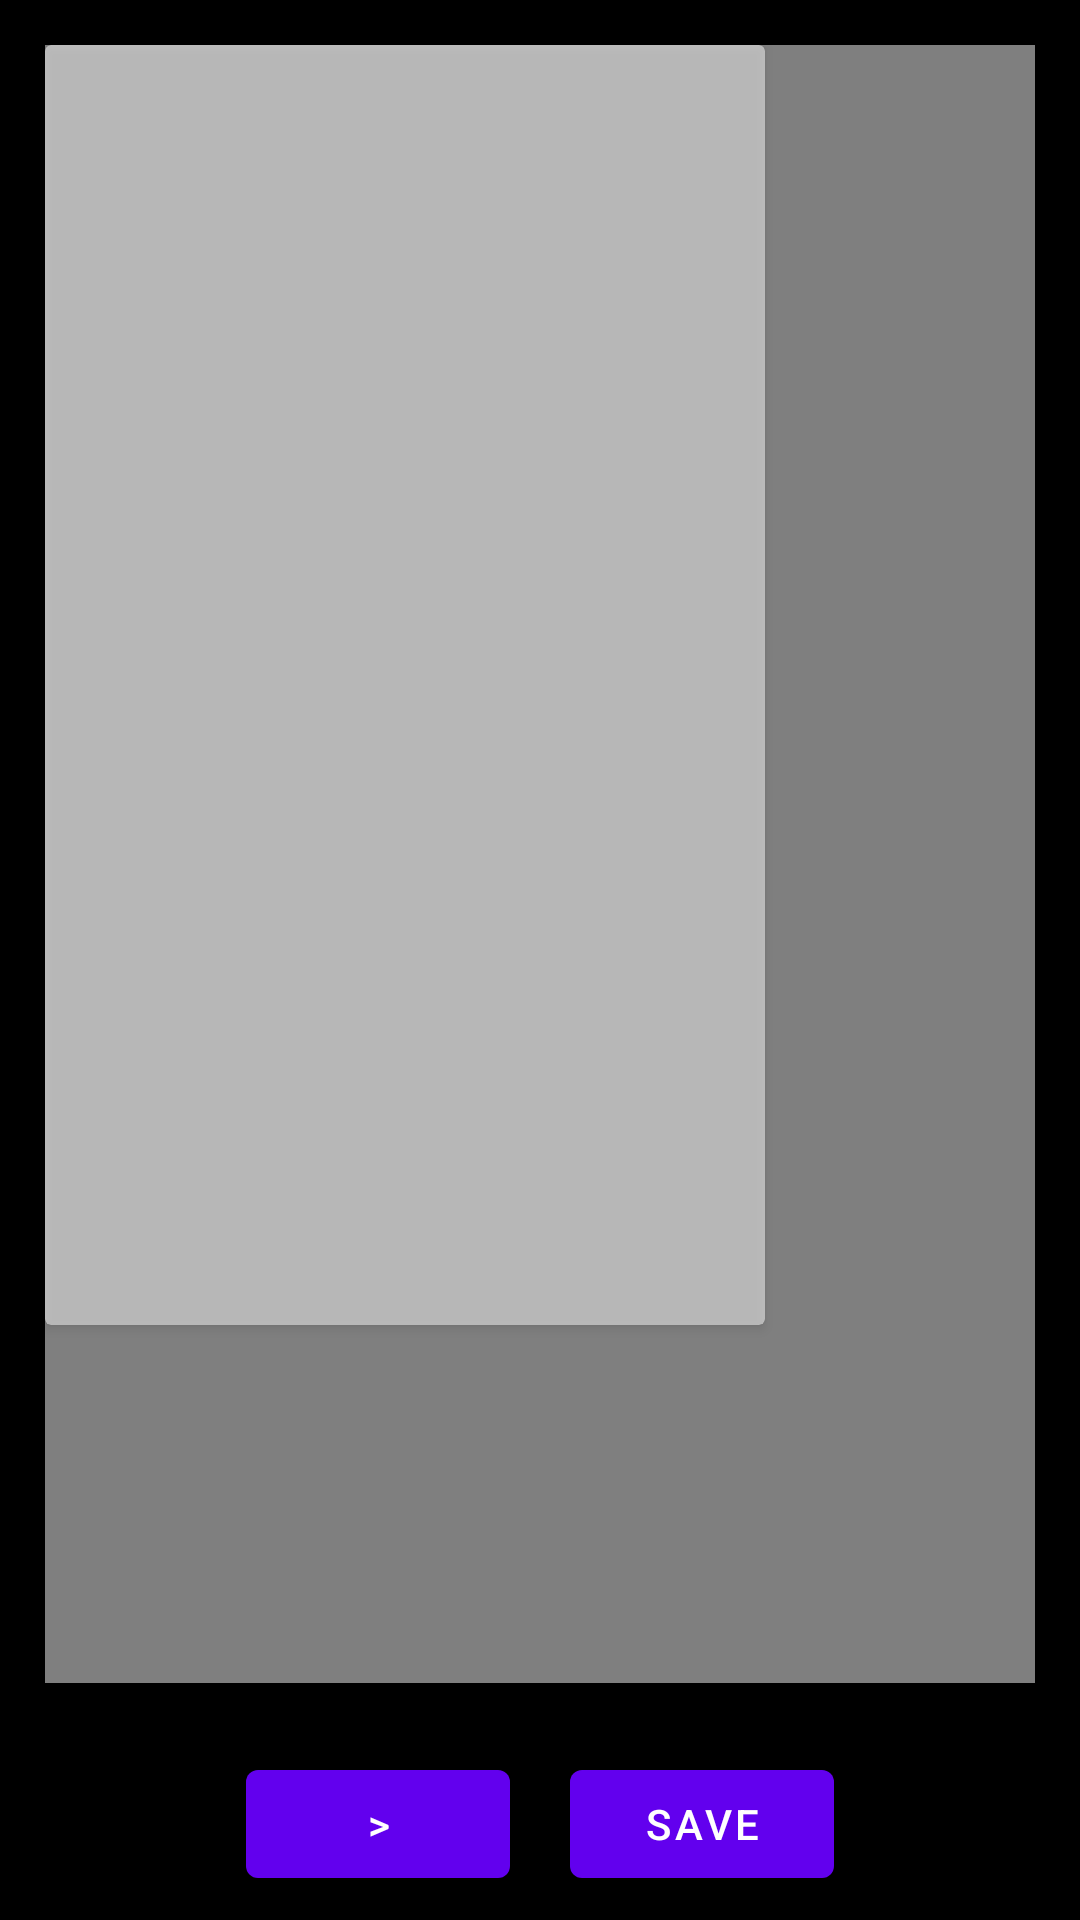

Write the Android layout XML for this screen, with the resource values it uses.
<!-- AndroidManifest.xml: application theme Theme.Spotlighter -->
<!-- res/layout/alert_video_crop.xml -->
<?xml version="1.0" encoding="utf-8"?>
<androidx.constraintlayout.widget.ConstraintLayout
    xmlns:android="http://schemas.android.com/apk/res/android"
    xmlns:app="http://schemas.android.com/apk/res-auto"
    xmlns:tools="http://schemas.android.com/tools"
    android:layout_width="match_parent"
    android:layout_height="match_parent"
    android:background="@color/black">

    <FrameLayout
        android:id="@+id/frameLayout"
        android:layout_width="0dp"
        android:layout_height="0dp"
        android:foregroundGravity="center"
        app:layout_constraintBottom_toTopOf="@+id/guideline2"
        app:layout_constraintEnd_toEndOf="parent"
        app:layout_constraintStart_toStartOf="parent"
        android:layout_margin="15dp"
        app:layout_constraintTop_toTopOf="parent">

        <VideoView
            android:id="@+id/alert_videoPlayer"
            android:layout_width="wrap_content"
            android:layout_height="wrap_content"
            />

        <androidx.cardview.widget.CardView
            android:layout_width="720px"
            android:layout_height="1280px"
            android:alpha="0.5" />


    </FrameLayout>

    
    <androidx.constraintlayout.widget.Guideline
        android:id="@+id/guideline2"
        android:layout_width="wrap_content"
        android:layout_height="wrap_content"
        android:orientation="horizontal"
        app:layout_constraintGuide_percent="0.9" />

    <LinearLayout
        android:id="@+id/linearLayout"
        android:layout_width="match_parent"
        android:layout_height="wrap_content"
        android:layout_margin="10dp"
        android:gravity="center"
        app:layout_constraintBottom_toBottomOf="parent"
        app:layout_constraintTop_toTopOf="@+id/guideline2"
        tools:layout_editor_absoluteX="10dp">

        <com.google.android.material.button.MaterialButton
            android:id="@+id/playButton"
            android:layout_width="wrap_content"
            android:layout_height="wrap_content"
            android:text=">" />

        <com.google.android.material.button.MaterialButton
            android:id="@+id/saveButton"
            android:layout_width="wrap_content"
            android:layout_height="wrap_content"
            android:layout_marginLeft="20dp"
            android:text="save" />
    </LinearLayout>


</androidx.constraintlayout.widget.ConstraintLayout>
<!-- resources referenced by this layout -->
<resources>
  <style name="Theme.Spotlighter" parent="Theme.MaterialComponents.DayNight.DarkActionBar">
          
          <item name="colorPrimary">@color/purple_500</item>
          <item name="colorPrimaryVariant">@color/purple_700</item>
          <item name="colorOnPrimary">@color/white</item>
          
          <item name="colorSecondary">@color/teal_200</item>
          <item name="colorSecondaryVariant">@color/teal_700</item>
          <item name="colorOnSecondary">@color/black</item>
          
          <item name="android:statusBarColor" tools:targetApi="l">?attr/colorPrimaryVariant</item>
          
      </style>
  <!-- not gathered from this repository: default colours our renderer supplied (Android Studio template values) -->
  <color name="purple_500">#FF6200EE</color>
  <color name="purple_700">#FF3700B3</color>
  <color name="teal_200">#FF03DAC5</color>
  <color name="teal_700">#FF018786</color>
  <color name="black">#FF000000</color>
  <color name="white">#FFFFFFFF</color>
</resources>
